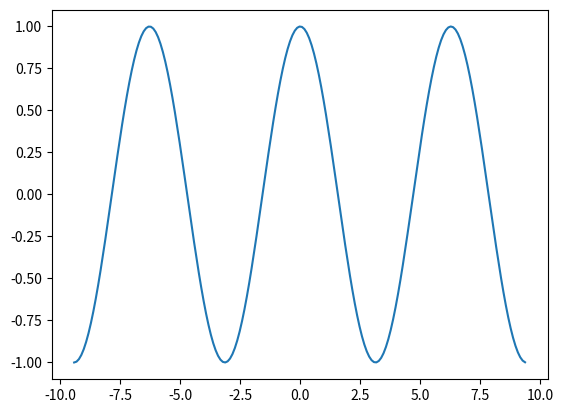
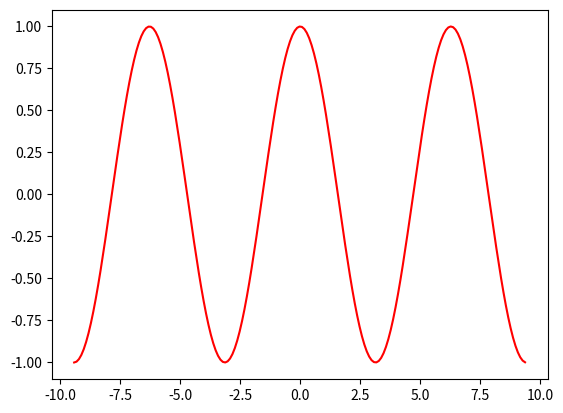

Here is the Python script that generated these plots, in order:
#!/usr/bin/env python3
# -*- coding: utf-8 -*-
"""
Created on Wed Aug  5 02:33:36 2020

[redacted]
"""
import matplotlib.pyplot as plt
import numpy as np

x = np.arange(-3*np.pi, 3*np.pi, 0.1)
y = np.cos(x)
plt.plot(x, y)
plt.show()
#
fig, ax = plt.subplots() # created a figure and a set of subplots.
# Now we have an axes named ax. We can add plots to this axes.
ax.plot(x, y, color = '#FF0000')
plt.show()

